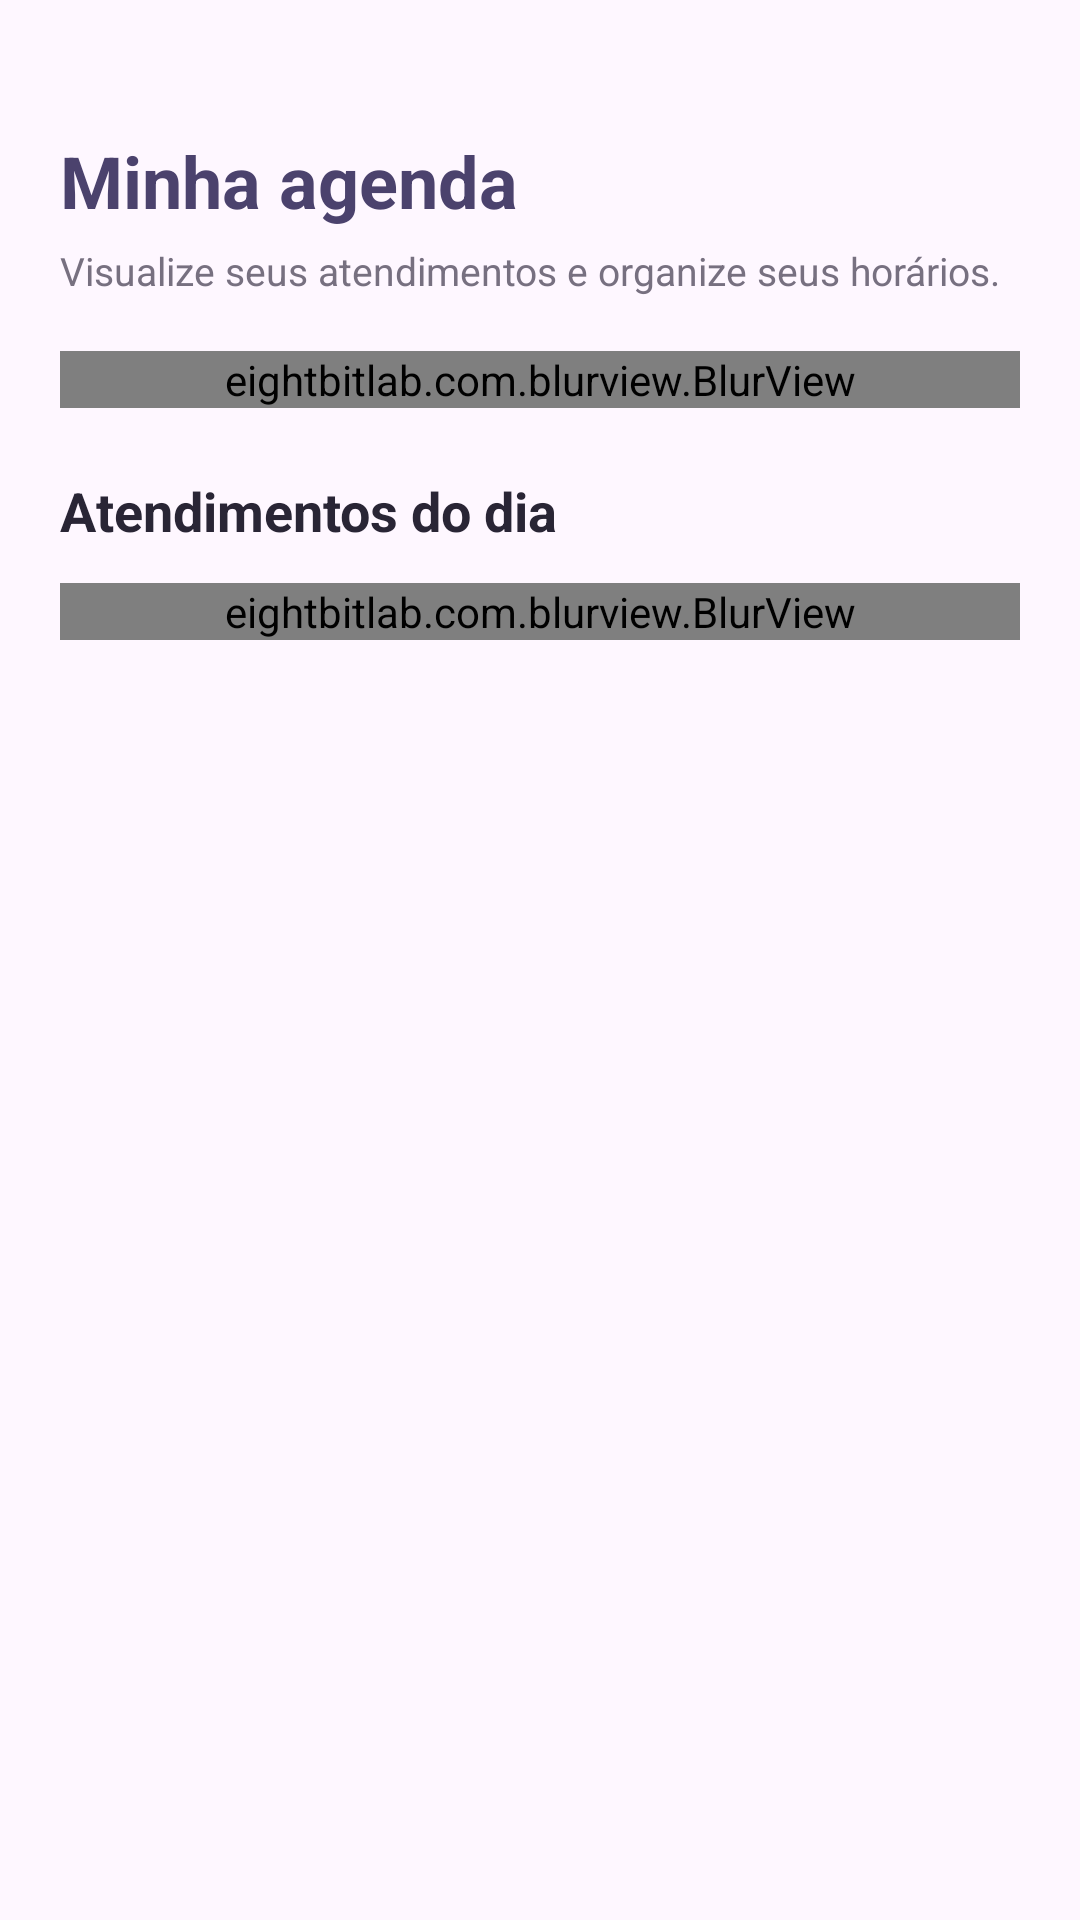

Android layout source for this screen:
<!-- AndroidManifest.xml: application theme Theme.MindU -->
<!-- res/layout/content_agenda_profissional.xml -->
<?xml version="1.0" encoding="utf-8"?>
<LinearLayout xmlns:android="http://schemas.android.com/apk/res/android"
    android:layout_width="match_parent"
    android:layout_height="wrap_content"
    android:background="@android:color/transparent"
    android:orientation="vertical"
    android:padding="20dp">

    <LinearLayout
        android:layout_width="match_parent"
        android:layout_height="wrap_content"
        android:orientation="vertical"
        android:paddingBottom="24dp">

        <TextView
            android:layout_width="wrap_content"
            android:layout_height="wrap_content"
            android:layout_marginTop="24dp"
            android:text="Minha agenda"
            android:textColor="#4B426D"
            android:textSize="24sp"
            android:textStyle="bold" />
        <TextView
            android:layout_width="match_parent"
            android:layout_height="wrap_content"
            android:layout_marginTop="5dp"
            android:text="Visualize seus atendimentos e organize seus horários."
            android:textColor="#777080"
            android:textSize="13sp" />

        <eightbitlab.com.blurview.BlurView
            android:id="@+id/blurCalendarioProfissional"
            android:layout_width="match_parent"
            android:layout_height="wrap_content"
            android:layout_marginTop="18dp"
            android:background="@drawable/bg_vidro">
            <LinearLayout
                android:layout_width="match_parent"
                android:layout_height="wrap_content"
                android:orientation="vertical"
                android:padding="12dp">
                <TextView
                    android:layout_width="match_parent"
                    android:layout_height="wrap_content"
                    android:padding="5dp"
                    android:text="Selecione uma data"
                    android:textColor="#75689A"
                    android:textSize="16sp"
                    android:textStyle="bold" />
                <CalendarView
                    android:id="@+id/calendarAgendaProfissional"
                    android:layout_width="match_parent"
                    android:layout_height="wrap_content"
                    android:dateTextAppearance="@android:style/TextAppearance.Small"
                    android:weekDayTextAppearance="@android:style/TextAppearance.Small" />
            </LinearLayout>
        </eightbitlab.com.blurview.BlurView>

        <TextView
            android:layout_width="wrap_content"
            android:layout_height="wrap_content"
            android:layout_marginTop="22dp"
            android:text="Atendimentos do dia"
            android:textColor="#292535"
            android:textSize="18sp"
            android:textStyle="bold" />

        <eightbitlab.com.blurview.BlurView
            android:id="@+id/blurListaAgendaProfissional"
            android:layout_width="match_parent"
            android:layout_height="wrap_content"
            android:layout_marginTop="12dp"
            android:background="@drawable/bg_vidro">
            <LinearLayout
                android:layout_width="match_parent"
                android:layout_height="wrap_content"
                android:orientation="vertical"
                android:padding="16dp">
                <TextView
                    android:id="@+id/txtDataAgendaProfissional"
                    android:layout_width="match_parent"
                    android:layout_height="wrap_content"
                    android:text="Atendimentos selecionados"
                    android:textColor="#75689A"
                    android:textSize="15sp"
                    android:textStyle="bold" />
                <TextView
                    android:id="@+id/txtAgendaVaziaProfissional"
                    android:layout_width="match_parent"
                    android:layout_height="wrap_content"
                    android:layout_marginTop="12dp"
                    android:gravity="center"
                    android:padding="18dp"
                    android:text="Nenhum atendimento para esta data."
                    android:textColor="#777184"
                    android:textSize="13sp" />
                <androidx.recyclerview.widget.RecyclerView
                    android:id="@+id/rvAgendaProfissional"
                    android:layout_width="match_parent"
                    android:layout_height="wrap_content"
                    android:nestedScrollingEnabled="false"
                    android:visibility="gone" />
            </LinearLayout>
        </eightbitlab.com.blurview.BlurView>
    </LinearLayout>
</LinearLayout>
<!-- resources referenced by this layout -->
<resources>
  <!-- drawable bg_vidro (drawable) -->
  <?xml version="1.0" encoding="utf-8"?>
  <shape xmlns:android="http://schemas.android.com/apk/res/android"
      android:shape="rectangle">
  
      <solid android:color="#338A9FEF" />
  
      <corners android:radius="24dp" />
  
      <stroke
          android:width="1dp"
          android:color="#80FFFFFF" />
  
  </shape>
  <style name="Theme.MindU" parent="Base.Theme.MindU" />
  <style name="Base.Theme.MindU" parent="Theme.Material3.DayNight.NoActionBar">
          
          
      </style>
</resources>
